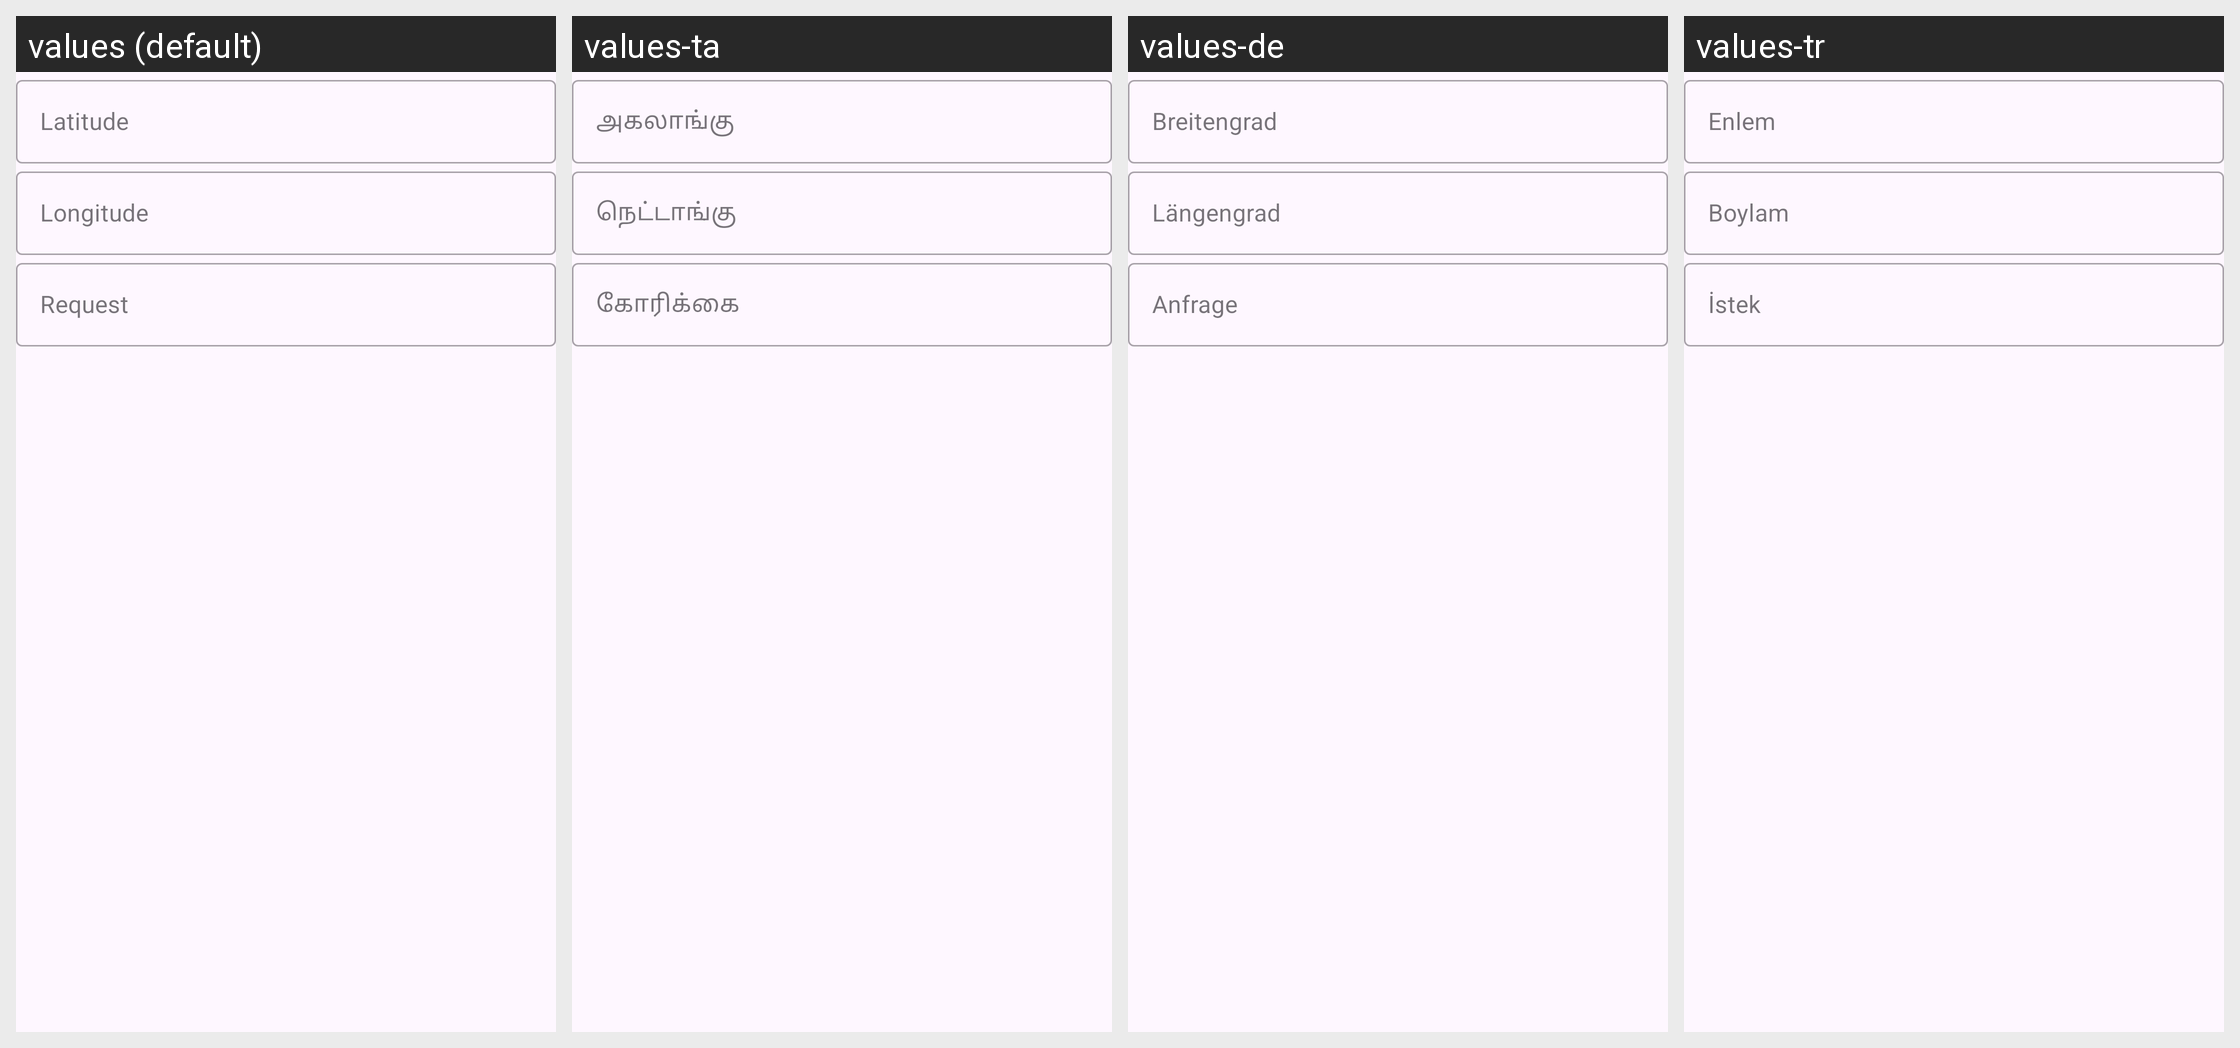

For this localized Android screen grid, give each drawn string resource with its value in every locale shown.
Android screen res/layout/fragment_form_create_qr_code_localisation.xml rendered under 4 locales, left to right: values (default), values-ta, values-de, values-tr. Device: Nexus 5 (rendered at 1080×1920; each locale shown at half size, 540×960, under a caption strip naming it); theme SplashScreenTheme.
Other locales in the repository, not shown: values-ar, values-bg, values-ca, values-eo, values-es, values-fa, values-fr, values-in, values-it, values-it-rIT, values-ja, values-ko, values-lt, values-ml, values-nb-rNO, values-nl, values-nn, values-pl, values-pt, values-pt-rBR, values-ro, values-ru, values-sr, values-uk, values-zh, values-zh-rTW.
Strings drawn on this screen, with the default value and each locale's value (text and hints the layout hard-codes, and strings that could not be matched under every locale, appear in the picture but are not listed):

qr_code_text_input_edit_text_hint_localisation_latitude
  values: Latitude
  values-ta: அகலாங்கு
  values-de: Breitengrad
  values-tr: Enlem

qr_code_text_input_edit_text_hint_localisation_longitude
  values: Longitude
  values-ta: நெட்டாங்கு
  values-de: Längengrad
  values-tr: Boylam

qr_code_text_input_edit_text_hint_localisation_request
  values: Request
  values-ta: கோரிக்கை
  values-de: Anfrage
  values-tr: İstek
